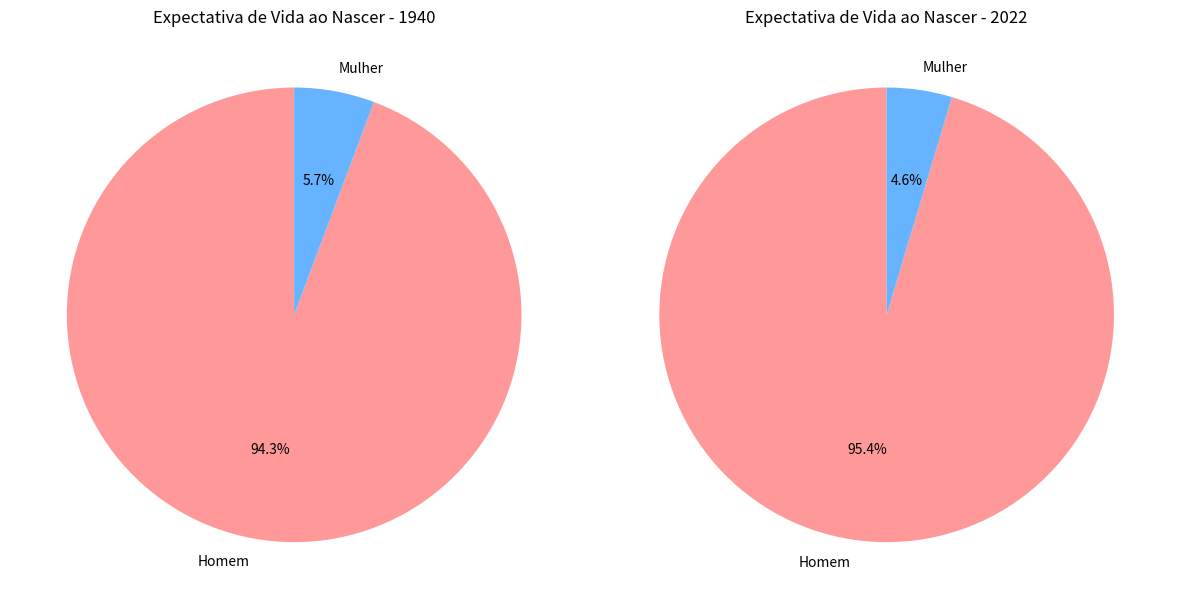

Write the Python code that produced this figure.
import matplotlib.pyplot as plt

# Dados
anos = ['1940', '2022']
expectativa_total = [45.5, 75.5]
expectativa_homem = [42.9, 72.0]
expectativa_mulher = [expectativa_total[i] - expectativa_homem[i] for i in range(len(anos))]

# Cores para os setores
cores = ['#ff9999', '#66b3ff']

# Criar gráfico de setores para 1940
plt.figure(figsize=(12, 6))

plt.subplot(1, 2, 1)
plt.pie([expectativa_homem[0], expectativa_mulher[0]], labels=['Homem', 'Mulher'],
        autopct='%1.1f%%', startangle=90, colors=cores)
plt.title(f'Expectativa de Vida ao Nascer - {anos[0]}')

# Criar gráfico de setores para 2022
plt.subplot(1, 2, 2)
plt.pie([expectativa_homem[1], expectativa_mulher[1]], labels=['Homem', 'Mulher'],
        autopct='%1.1f%%', startangle=90, colors=cores)
plt.title(f'Expectativa de Vida ao Nascer - {anos[1]}')

# Ajustar o layout e mostrar o gráfico
plt.tight_layout()
plt.show()
